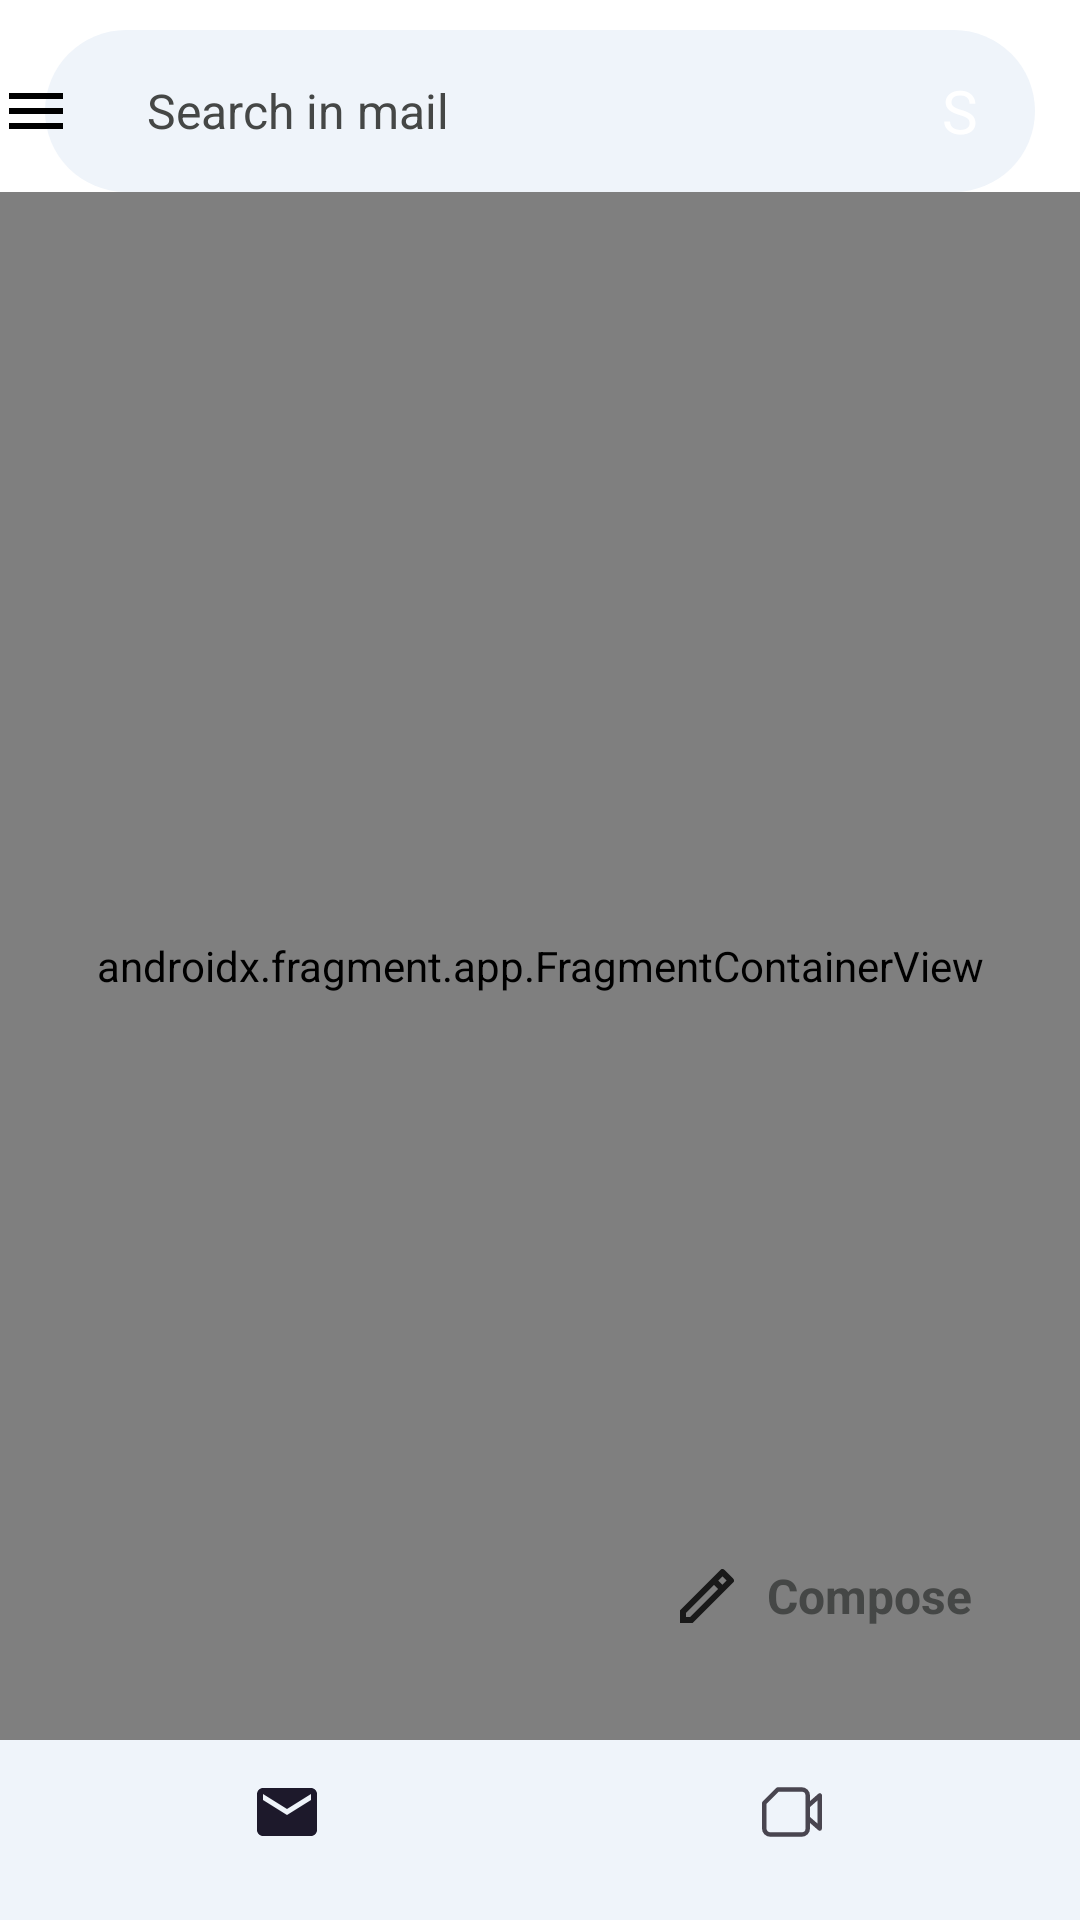

Write the Android layout XML for this screen, with the resource values it uses.
<!-- AndroidManifest.xml: activity theme Theme.GmailClone.NoActionBar -->
<!-- res/layout/activity_main.xml -->
<?xml version="1.0" encoding="utf-8"?>
<androidx.drawerlayout.widget.DrawerLayout xmlns:android="http://schemas.android.com/apk/res/android"
    xmlns:app="http://schemas.android.com/apk/res-auto"
    xmlns:tools="http://schemas.android.com/tools"
    android:id="@+id/drawerLayout"
    android:layout_width="match_parent"
    android:layout_height="match_parent"
    tools:context=".ui.main.MainActivity">

    <androidx.constraintlayout.widget.ConstraintLayout
        android:id="@+id/mainContentLayout"
        android:layout_width="match_parent"
        android:layout_height="match_parent">

        <View
            android:id="@+id/greyBackgroundView"
            android:layout_width="0dp"
            android:layout_height="0dp"
            android:layout_marginStart="15dp"
            android:layout_marginEnd="15dp"
            android:layout_marginTop="@dimen/_10dp"
            android:background="@drawable/shape_rounded_light_grey"
            app:layout_constraintBottom_toTopOf="@id/fragmentContainer"
            app:layout_constraintEnd_toEndOf="parent"
            app:layout_constraintStart_toStartOf="parent"
            app:layout_constraintTop_toTopOf="parent" />

        <androidx.appcompat.widget.AppCompatButton
            android:id="@+id/drawerButton"
            android:layout_width="24dp"
            android:layout_height="24dp"
            android:layout_marginTop="@dimen/_25dp"
            android:background="@drawable/ic_menu"
            app:layout_constraintEnd_toEndOf="@id/mainContentLayout"
            app:layout_constraintHorizontal_bias="0"
            app:layout_constraintStart_toStartOf="@id/mainContentLayout"
            app:layout_constraintTop_toTopOf="@id/mainContentLayout"
            tools:ignore="SpeakableTextPresentCheck" />

        <TextView
            android:id="@+id/titleMeetTextView"
            android:layout_width="wrap_content"
            android:layout_height="wrap_content"
            android:text="Meet"
            android:textColor="@color/black"
            android:textSize="22sp"
            android:visibility="gone"
            app:layout_constraintBottom_toBottomOf="@id/drawerButton"
            app:layout_constraintEnd_toEndOf="@id/mainContentLayout"
            app:layout_constraintStart_toStartOf="@id/mainContentLayout"
            app:layout_constraintTop_toTopOf="@id/drawerButton" />

        <TextView
            android:id="@+id/userProfileImageTextView"
            android:layout_width="30dp"
            android:layout_height="30dp"
            android:layout_marginEnd="25dp"
            android:background="@drawable/shape_rounded"
            android:backgroundTint="@color/dark_blue"
            android:gravity="center"
            android:text="S"
            android:textColor="@color/white"
            android:textSize="20sp"
            app:layout_constraintBottom_toBottomOf="@id/drawerButton"
            app:layout_constraintEnd_toEndOf="@id/mainContentLayout"
            app:layout_constraintTop_toTopOf="@id/drawerButton" />

        <EditText
            android:id="@+id/searchViewEditText"
            android:layout_width="0dp"
            android:layout_height="0dp"
            android:layout_marginStart="25dp"

            android:background="@null"
            android:hint="Search in mail"
            android:singleLine="true"
            android:textColorHint="@color/dark_grey"
            android:textSize="@dimen/fab_margin"

            app:layout_constraintBottom_toBottomOf="@+id/drawerButton"
            app:layout_constraintEnd_toStartOf="@+id/userProfileImageTextView"
            app:layout_constraintStart_toEndOf="@id/drawerButton"
            app:layout_constraintTop_toTopOf="@id/drawerButton" />


        <androidx.fragment.app.FragmentContainerView
            android:id="@+id/fragmentContainer"
            android:name="androidx.navigation.fragment.NavHostFragment"
            android:layout_width="0dp"
            android:layout_height="0dp"
            android:layout_marginTop="@dimen/_15dp"
            app:defaultNavHost="true"
            app:layout_constraintBottom_toTopOf="@+id/bottomNavigationView"
            app:layout_constraintEnd_toEndOf="parent"
            app:layout_constraintStart_toStartOf="parent"

            app:layout_constraintTop_toBottomOf="@id/drawerButton"
            app:navGraph="@navigation/nav_graph" />

        <TextView
            android:id="@+id/composeButtonTextView"
            android:layout_width="wrap_content"
            android:layout_height="wrap_content"
            android:layout_marginEnd="20dp"
            android:layout_marginBottom="20dp"
            android:background="@drawable/shape_light_blue"
            android:gravity="center"
            android:paddingStart="16dp"
            android:paddingTop="16dp"
            android:paddingEnd="16dp"
            android:elevation="@dimen/_4dp"
            android:drawablePadding="8dp"
            android:paddingBottom="16dp"
            android:text="Compose"
            android:textAllCaps="false"
            android:textColor="@color/dark_grey"
            android:textSize="16sp"
            android:textStyle="bold"
            app:drawableStartCompat="@drawable/ic_pencil"
            app:layout_constraintBottom_toTopOf="@id/bottomNavigationView"
            app:layout_constraintEnd_toEndOf="parent" />

        <com.google.android.material.bottomnavigation.BottomNavigationView
            android:id="@+id/bottomNavigationView"
            android:layout_width="0dp"
            android:layout_height="60dp"
            android:background="@color/light_grey"
            app:defaultNavHost="true"
            app:layout_constraintBottom_toBottomOf="parent"
            app:layout_constraintEnd_toEndOf="parent"
            app:layout_constraintStart_toStartOf="parent"
            app:menu="@menu/bottom_menu"
            app:navGraph="@navigation/nav_graph" />

    </androidx.constraintlayout.widget.ConstraintLayout>

        <com.google.android.material.navigation.NavigationView
            android:id="@+id/navigationView"
            android:layout_width="wrap_content"
            android:layout_height="match_parent"
            android:layout_gravity="start"
            app:headerLayout="@layout/nav_header"
            app:menu="@menu/nav_menu" />

    </androidx.drawerlayout.widget.DrawerLayout>
<!-- res/layout/nav_header.xml (included above) -->
<?xml version="1.0" encoding="utf-8"?>
<androidx.constraintlayout.widget.ConstraintLayout xmlns:android="http://schemas.android.com/apk/res/android"
    android:layout_width="match_parent"
    android:layout_height="wrap_content"
    xmlns:app="http://schemas.android.com/apk/res-auto"
    android:background="@color/light_grey"
    android:padding="16dp"
    >

    <TextView
        android:id="@+id/tvGmail"
        android:layout_width="wrap_content"
        android:layout_height="wrap_content"
        android:text="Gmail"
        android:textColor="@color/red"
        android:textSize="@dimen/_20sp"
        app:layout_constraintStart_toStartOf="parent"
        app:layout_constraintTop_toTopOf="parent"/>

</androidx.constraintlayout.widget.ConstraintLayout>
<!-- resources referenced by this layout -->
<resources>
  <color name="black">#FF000000</color>
  <color name="dark_blue">#00008B</color>
  <color name="dark_grey">#454746</color>
  <color name="light_grey">#EFF4FA</color>
  <color name="red">#FF0000</color>
  <color name="white">#FFFFFFFF</color>
  <dimen name="_10dp">10dp</dimen>
  <dimen name="_15dp">15dp</dimen>
  <dimen name="_20sp">20sp</dimen>
  <dimen name="_25dp">25dp</dimen>
  <dimen name="_4dp">4dp</dimen>
  <dimen name="fab_margin">16dp</dimen>
  <!-- drawable ic_menu (drawable) -->
  <vector xmlns:android="http://schemas.android.com/apk/res/android"
      android:width="24dp"
      android:height="24dp"
      android:alpha="1.5"
      android:tint="#000000"
      android:viewportWidth="24"
      android:viewportHeight="24">
      <path
          android:fillColor="#ffffff"
          android:pathData="M3,18h18v-2L3,16v2zM3,13h18v-2L3,11v2zM3,6v2h18L21,6L3,6z" />
  </vector>
  <!-- drawable ic_pencil (drawable) -->
  <vector xmlns:android="http://schemas.android.com/apk/res/android"
      android:width="24dp"
      android:height="24dp"
      android:alpha="0.8"
      android:viewportWidth="24"
      android:viewportHeight="24">
      <path
          android:fillColor="#FF000000"
          android:pathData="M15.728,9.686l-1.414,-1.414L5,17.586L5,19h1.414l9.314,-9.314zM17.142,8.272l1.414,-1.414 -1.414,-1.414 -1.414,1.414 1.414,1.414zM7.242,21L3,21v-4.243L16.435,3.322a1,1 0,0 1,1.414 0l2.829,2.829a1,1 0,0 1,0 1.414L7.243,21z" />
  </vector>
  <!-- drawable shape_rounded_light_grey (drawable) -->
  <?xml version="1.0" encoding="utf-8"?>
  <shape xmlns:android="http://schemas.android.com/apk/res/android"
      android:shape="rectangle">
      <solid android:color="@color/light_grey"/>
      <corners android:radius="500dp"/>
  </shape>
  <style name="Theme.GmailClone.NoActionBar">
          <item name="windowActionBar">false</item>
          <item name="windowNoTitle">true</item>
      </style>
</resources>
